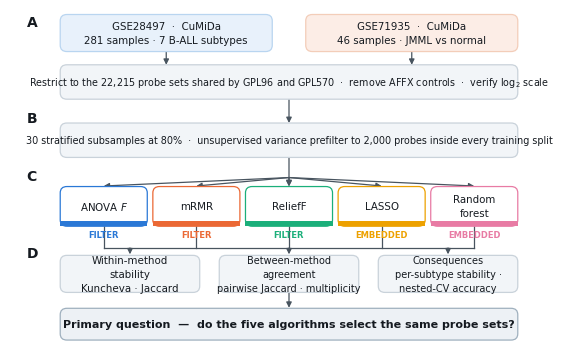

Generate this figure with matplotlib: (Note: this script raises an exception after producing the figure.)
import matplotlib; matplotlib.use('Agg')
import matplotlib.pyplot as plt
from matplotlib.patches import FancyBboxPatch, FancyArrowPatch
plt.rcParams.update({'font.family':'DejaVu Sans','font.size':7.4,'figure.facecolor':'white'})
fig,ax=plt.subplots(figsize=(7.2,4.4)); ax.set_xlim(0,100); ax.set_ylim(0,64); ax.axis('off')
BL='#2a78d6'; OR='#eb6834'; GY='#48545F'; LG='#F2F5F8'
def box(x,y,w,h,txt,fc=LG,ec='#C9D2DA',fs=7.4,bold=False,tc='#151A20'):
    ax.add_patch(FancyBboxPatch((x,y),w,h,boxstyle="round,pad=0,rounding_size=1.2",
        fc=fc,ec=ec,lw=.9,zorder=2))
    ax.text(x+w/2,y+h/2,txt,ha='center',va='center',fontsize=fs,zorder=3,
            color=tc,fontweight='bold' if bold else 'normal',linespacing=1.5)
def arrow(x1,y1,x2,y2,c=GY):
    ax.add_patch(FancyArrowPatch((x1,y1),(x2,y2),arrowstyle='-|>',mutation_scale=8,
        lw=.9,color=c,zorder=1,shrinkA=0,shrinkB=0))
def lab(x,y,t,c=GY,fs=6.6,ha='center',w='bold'):
    ax.text(x,y,t,ha=ha,va='center',fontsize=fs,color=c,fontweight=w,zorder=4)

lab(3,61.5,'A',fs=10,ha='left',c='#151A20')
box(9,56,38,7,'GSE28497  ·  CuMiDa\n281 samples · 7 B-ALL subtypes',fc='#E8F1FB',ec='#B9D5F0')
box(53,56,38,7,'GSE71935  ·  CuMiDa\n46 samples · JMML vs normal',fc='#FCEDE6',ec='#F3CDB9')
box(9,47,82,6.5,'Restrict to the 22,215 probe sets shared by GPL96 and GPL570  ·  remove AFFX controls  ·  verify log$_2$ scale',fs=6.9)
arrow(28,56,28,53.5); arrow(72,56,72,53.5)

lab(3,43.5,'B',fs=10,ha='left',c='#151A20')
box(9,36,82,6.5,'30 stratified subsamples at 80%  ·  unsupervised variance prefilter to 2,000 probes inside every training split',fs=6.9)
arrow(50,47,50,42.5)

lab(3,32.5,'C',fs=10,ha='left',c='#151A20')
xs=[9,25.6,42.2,58.8,75.4]
names=['ANOVA $F$','mRMR','ReliefF','LASSO','Random\nforest']
kinds=['filter','filter','filter','embedded','embedded']
cols=['#2a78d6','#eb6834','#1baf7a','#eda100','#e87ba4']
for x,n,k,c in zip(xs,names,kinds,cols):
    box(x,23,15.6,7.5,n,fc='white',ec=c,fs=7.4)
    ax.add_patch(plt.Rectangle((x,23),15.6,.9,fc=c,ec='none',zorder=3))
    lab(x+7.8,21.4,k.upper(),c=c,fs=6.0)
arrow(50,36,50,30.5)
for x in xs: arrow(50,32.2,x+7.8,30.6)

lab(3,18,'D',fs=10,ha='left',c='#151A20')
box(9,10.5,25,7,'Within-method\nstability\nKuncheva · Jaccard',fc='#F2F5F8')
box(37.5,10.5,25,7,'Between-method\nagreement\npairwise Jaccard · multiplicity',fc='#F2F5F8',fs=7.0)
box(66,10.5,25,7,'Consequences\nper-subtype stability ·\nnested-CV accuracy',fc='#F2F5F8',fs=7.0)
ax.plot([16.8,83.2],[18.9,18.9],color=GY,lw=.9,zorder=1)
for x in xs: ax.plot([x+7.8,x+7.8],[23,18.9],color=GY,lw=.9,zorder=1)
for x in [21.5,50,78.5]: arrow(x,18.9,x,17.7)

box(9,1.5,82,6,'Primary question  —  do the five algorithms select the same probe sets?',fc='#EDF1F5',ec='#9FB0BE',bold=True,fs=8)
arrow(50,10.5,50,7.6)
fig.savefig('figs/Figure1.png',dpi=400,bbox_inches='tight')
fig.savefig('figs/Figure1.tif',dpi=400,bbox_inches='tight')
print('fig1 done')
